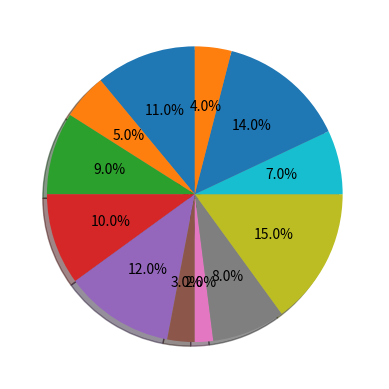

This chart was generated by the following Python code:
import matplotlib.pyplot as plt
import math


# encoded by CodedDom

class  node :
    def __init__(self): # использую self для получения доступа к атрибутам и мктодат своего класса
        self.sym='' # храненте симлов 
        self.pro=0.0
        self.arr=[0]*20
        self.top=0
p=[node() for _ in range(20)]
 
# функция для поиска кода Шеннона
def shano_fano(l, h, p): 
    bundle1 = 0; bundle2 = 0; various1 = 0; various2 = 0 # Переменные
    if ((l + 1) == h or l == h or l > h) : #
        if (l == h or l > h):
            return
        p[h].top+=1
        p[h].arr[(p[h].top)] = 0
        p[l].top+=1
        p[l].arr[(p[l].top)] = 1
         
        return
    #
    else : 
        for i in range(l,h):
            bundle1 = bundle1 + p[i].pro
        bundle2 = bundle2 + p[h].pro
        various1 = bundle1 - bundle2
        if (various1 < 0):
            various1 = various1 * -1
        j = 2
        while (j != h - l + 1) :
            k = h - j
            bundle1 = bundle2 = 0
            for i in range(l, k+1):
                bundle1 = bundle1 + p[i].pro
            for i in range(h,k,-1):
                bundle2 = bundle2 + p[i].pro
            various2 = bundle1 - bundle2
            if (various2 < 0):
               various2 = various2 * -1
            if (various2 >= various1):
                break
            various1 = various2
            j+=1
         
        k+=1
        for i in range(l,k+1):
            p[i].top+=1
            p[i].arr[(p[i].top)] = 1
             
        for i in range(k + 1,h+1):
            p[i].top+=1
            p[i].arr[(p[i].top)] = 0
             
 
        # Вызов функции Шеннона
        shano_fano(l, k, p)
        shano_fano(k + 1, h, p)

# Функция для сортировки символов
# на основе их вероятности или частоты
def sortByProbability(n, p):
    temp=node()
    for j in range(1,n) :
        for i in range(n - 1) :
            if ((p[i].pro) > (p[i + 1].pro)) :
                temp.pro = p[i].pro
                temp.sym = p[i].sym
 
                p[i].pro = p[i + 1].pro
                p[i].sym = p[i + 1].sym
 
                p[i + 1].pro = temp.pro
                p[i + 1].sym = temp.sym

# функция для отображения кодов Шеннона
def display(n, p):
    print("\n\n\n\tСимволы\tВероятность\tCoded",end='')
    for i in range(n - 1,-1,-1):
        print("\n\t", p[i].sym, "\t\t", p[i].pro,"\t",end='')
        for j in range(p[i].top+1):
            print(p[i].arr[j],end='')
#Диограмма 
x = [0.11,0.05,0.09,0.10,0.12,0.03,0.02,0.08,0.15,0.07,0.14,0.04]
def plot_pie(x):
        plt.pie(x,autopct='%1.1f%%',  startangle=90,  shadow=True)
        plt.show()
#Значение     
if __name__ == '__main__':
    total = 0
    # Вводимое количество символов
    print("Введите кол-во символов\t: ",end='')
    n = 12
    print(n)
    i=0
    # Входной символ
    for i in range(int(n)):
        print("Введите символ:", i + 1," : ",end="")
        ch = chr(65 + i)
        print(ch)
        p[i].sym += ch

    #Вероятность ввода символов
    x = [0.11,0.05,0.09,0.10,0.12,0.03,0.02,0.08,0.15,0.07,0.14,0.04]
    for i in range(int(n)):
        print("\nВведите вероятность ", p[i].sym, ": ",end="")
        print()
        p[i].pro = x[i]
        total = total + p[i].pro
    sortByProbability(n, p)

    for i in range(n):
        p[i].top = -1
    shano_fano(0, n - 1, p)
    display(n, p)
    plot_pie(x)